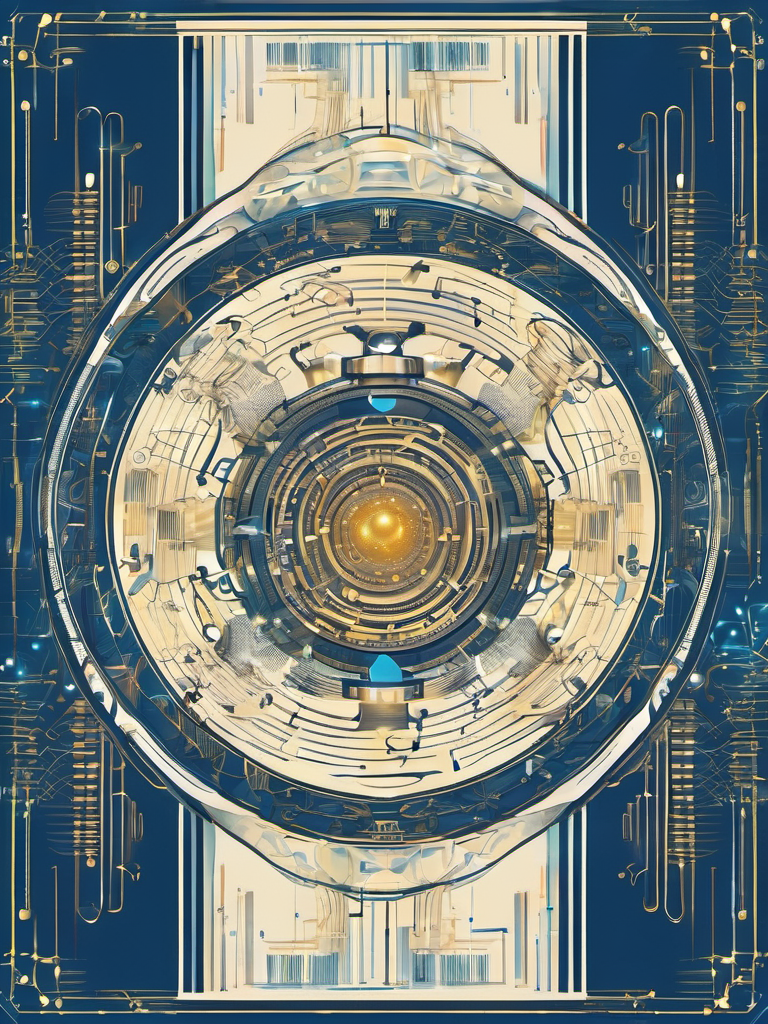
Generation parameters embedded in this image by AUTOMATIC1111 Stable Diffusion web UI or a fork of it (Forge, ...) (PNG 'parameters' text chunk):
Abstract style 2. "Book Cover Design: Microscope and Circuit with Brain Tumor Research, natural light lighting, blue theme, glow effects, mirrorless camera shot | Title Style: elegant | Subtitle Style: uppercase | Frame: Small frame included." . Non-representational, colors and shapes, expression of feelings, imaginative, highly detailed
Negative prompt: realistic, photographic, figurative, concrete, (worst quality:2.00), (low quality:2.00), (normal quality:2.00), low-res,text,watermark


Steps: 25, Sampler: DPM++ 2M Karras, CFG scale: 7, Seed: 2746051239, Size: 768x1024, Model hash: 31e35c80fc, Model: sd_xl_base_1.0, Style Selector Enabled: True, Style Selector Randomize: False, Style Selector Style: Abstract, Version: v1.6.0